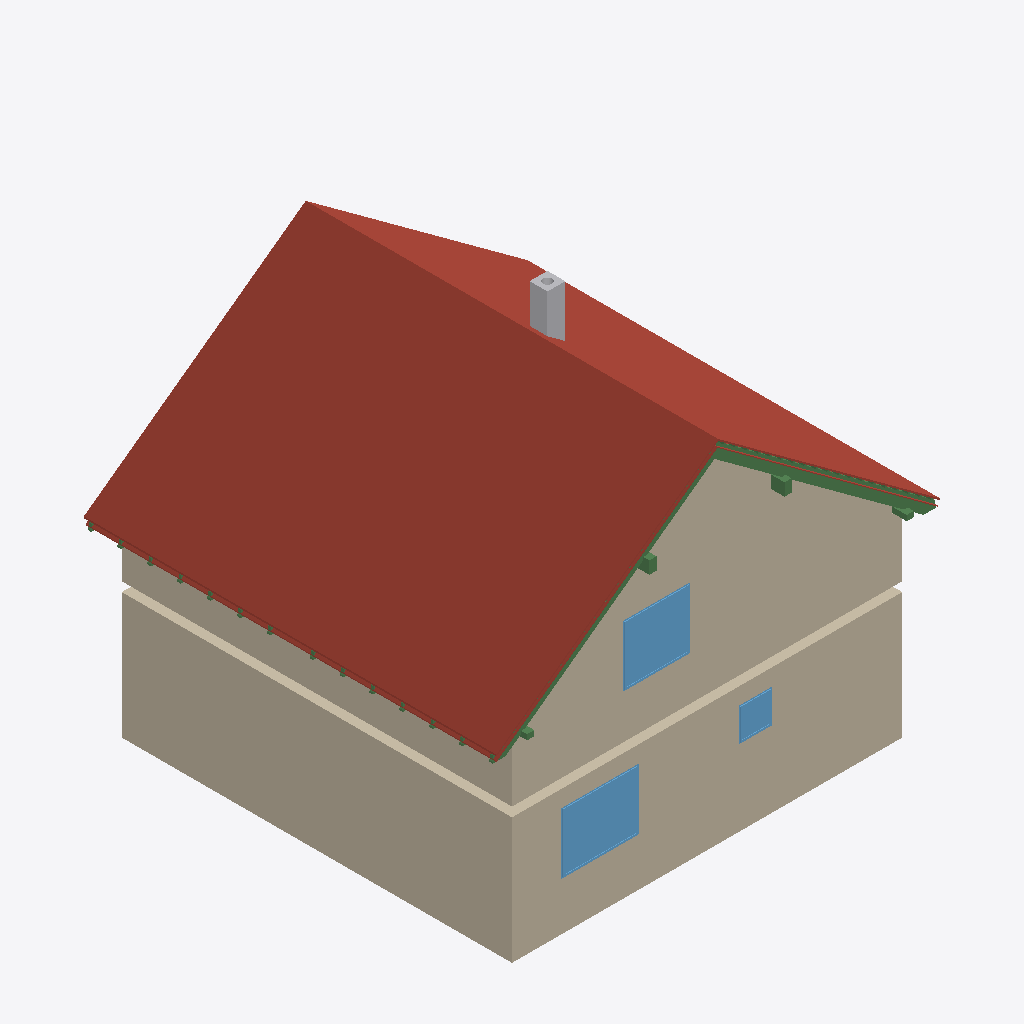
Isometric view of an IFC building model (IFC-SPF (STEP), schema IFC4, length unit metre), seen from the south-west, elements coloured by IFC class: 7 beams (green), 6 roofs (red-brown), 6 walls (beige), 3 windows (light blue), 1 other element (light grey).
Extent 9.9 m × 9.3 m × 8.8 m (x, y, z). Storeys (11): Ground floor at 0.00 m; Ceiling at 2.83 m; Upper floor at 3.04 m; Roof - Thermal insulation under rafters at 3.04 m; Roof - Vapour barrier at 3.04 m; Roof - Gypsum plasterboard at 3.04 m; Roof - MDF at 3.04 m; Roof - Roofing underlay at 3.04 m; Roof - Counter-battens at 3.04 m; Roof - Tile battens at 3.04 m; Roof - Roof tiles at 3.04 m. Elements (176): 102 IfcBeam, 23 IfcSlab, 21 IfcWall, 9 IfcFurniture, 6 IfcDoor, 6 IfcWindow, 5 IfcSanitaryTerminal, 2 IfcStair, 1 IfcChimney, 1 IfcRailing.

HEADER;
FILE_DESCRIPTION(('ViewDefinition[DesignTransferView]'),'2;1');
FILE_NAME('/dev/null','2026-11-07T07:52:26+01:00',(''),(''),'IfcOpenShell 0.8.5','IfcOpenShell 0.8.5','Nobody');
FILE_SCHEMA(('IFC4'));
ENDSEC;
DATA;
#1=IFCPROJECT('3IBkelhuj4gBLPGY1HKZ04',$,'House 2',$,$,$,$,(#10,#15),#5);
#19=IFCSITE('0HmectxrPCTxAXtRXEkcMJ',$,'Site',$,$,#27,$,$,$,$,$,$,$,$);
#20=IFCBUILDING('2GtLUTBpD5Px55dSEkz5XL',$,'House 2',$,$,#32,$,$,$,$,$,$);
#33=IFCBUILDINGSTOREY('231HsksT5Emf_90WeI7PhY',$,'Ground floor',$,$,#39,$,$,$,0.0);
#40=IFCBUILDINGSTOREY('3x4GR1tuH6_e$tgITchYPF',$,'Ceiling',$,$,#45,$,$,$,2.825);
#46=IFCBUILDINGSTOREY('2ROp$Kou5BJwrSEEXfSiss',$,'Upper floor',$,$,#51,$,$,$,3.035);
#10652=IFCBUILDINGSTOREY('0lpSUlRWH1tO5uOa_lM4PS',$,'Roof - Thermal insulation under rafters','Visibility container for Thermal insulation under rafters','ROOF_LAYER',#10657,$,$,$,3.035);
#10658=IFCBUILDINGSTOREY('0HuwEt5850JedXrZxbgwVp',$,'Roof - Vapour barrier','Visibility container for Vapour barrier','ROOF_LAYER',#10663,$,$,$,3.035);
#10664=IFCBUILDINGSTOREY('1qbobLzOfCpA_AEx6FkYRj',$,'Roof - Gypsum plasterboard','Visibility container for Gypsum plasterboard','ROOF_LAYER',#10669,$,$,$,3.035);
#10670=IFCBUILDINGSTOREY('2c$I98jBD2HhD_xLYbrNlX',$,'Roof - MDF','Visibility container for MDF','ROOF_LAYER',#10675,$,$,$,3.035);
#10676=IFCBUILDINGSTOREY('2GDcvHMOj3eBD3B6ib9K6i',$,'Roof - Roofing underlay','Visibility container for Roofing underlay','ROOF_LAYER',#10681,$,$,$,3.035);
#10682=IFCBUILDINGSTOREY('0SgJpSG$v5dBHj5X668h0j',$,'Roof - Counter-battens','Visibility container for Counter-battens','ROOF_LAYER',#10687,$,$,$,3.035);
#10688=IFCBUILDINGSTOREY('25osVQJxn4ivA26vjumfl7',$,'Roof - Tile battens','Visibility container for Tile battens','ROOF_LAYER',#10693,$,$,$,3.035);
#10694=IFCBUILDINGSTOREY('0P4O8_ker4vBV2pkO1oHcV',$,'Roof - Roof tiles','Visibility container for Roof tiles','ROOF_LAYER',#10699,$,$,$,3.035);
#11087=IFCSLAB('0Xj$s8w$15mOs0AUoCGPVw',$,'East Roof tiles',$,$,#11152,#11123,$,.ROOF.);
#153=IFCWALL('29rnXCUlf9rRth0zjx3J$3',$,'Wall 4',$,$,#162,#173,$,$);
#76=IFCWALL('2yynBsTr1EB9TeWYrENREE',$,'Wall 1',$,$,#87,#98,$,$);
#8148=IFCWALL('3TnDpOknP0IhK7PHZNy9SW',$,'Upper front wall',$,$,#8158,#8186,$,$);
#13492=IFCSLAB('0b50aLTVDEWOUt3h6yBIxR',$,'West Roof tiles',$,$,#13551,#13528,$,.ROOF.);
#8258=IFCWALL('32TUmRbPz44gTP4dcQZ4kg',$,'Upper east wall',$,$,#8267,#8278,$,$);
#1639=IFCWINDOW('2vU28ygvXFz9tM28bpRA4Z',$,'Pokoj 3 window',$,$,#1716,#1640,$,1.3750000000000002,1.75,.WINDOW.,.SINGLE_PANEL.,$);
#8409=IFCWINDOW('2CigAlevf2dAOPJKWXLE4C',$,'Living room front window',$,$,#8486,#8410,$,1.3750000000000004,1.5,.WINDOW.,.SINGLE_PANEL.,$);
#11018=IFCSLAB('01aD6Ic5n1VxEA9mHDvYVZ',$,'East Roofing underlay',$,$,#11086,#11061,$,.ROOF.);
#9355=IFCBEAM('2zCgkGQ0v15eX4kmxSVTpk',$,'Krokev 1 - západ',$,'RAFTER',#9403,#9393,$,.USERDEFINED.);
#15591=IFCCHIMNEY('0Vr6wTtdL4ueSpLZSLajI0',$,'Main chimney',$,$,#15596,#15611,$,.NOTDEFINED.);
#128=IFCWALL('0Vx0a7UVjAgBmiXY2CMdtQ',$,'Wall 3',$,$,#137,#148,$,$);
#9306=IFCBEAM('1bEYpJPgjEEgdalwl2LAQf',$,'Krokev 1 - východ',$,'RAFTER',#9354,#9344,$,.USERDEFINED.);
#1735=IFCWINDOW('0EuEEK0tH3s8J2mkWOIn0D',$,'Koupelna window',$,$,#1812,#1736,$,0.75,0.75,.WINDOW.,.SINGLE_PANEL.,$);
#13552=IFCBEAM('0C2maB7R12gRhgGUxTTnuk',$,'West counter-batten 1',$,$,#13611,#13597,$,.BEAM.);
#8191=IFCWALL('1nDZswX$H7Fu8DkZT4YDze',$,'Upper west wall',$,$,#8200,#8211,$,$);
#10949=IFCSLAB('01wAq2JZL3heGOzoR3Oi29',$,'East MDF',$,$,#11017,#10992,$,.ROOF.);
#8024=IFCBEAM('3LcXBTK_nBafKUby9ecnH3',$,'Vaznice 2',$,'PURLIN',#8029,#8038,$,.USERDEFINED.);
#8005=IFCBEAM('11HZpSLMv3RgtituiSqcTS',$,'Vaznice 1',$,'PURLIN',#8010,#8019,$,.USERDEFINED.);
#13429=IFCSLAB('0R7jTbI_H5$RPm75wPoIFD',$,'West Roofing underlay',$,$,#13491,#13472,$,.ROOF.);
#13366=IFCSLAB('0VlY0MBKL9n8sLyA5CPoeO',$,'West MDF',$,$,#13428,#13409,$,.ROOF.);
#7986=IFCBEAM('0KCNYREanBPOAAVY3S5tWv',$,'Pozednice - západ',$,'WALL_PLATE',#7991,#8000,$,.USERDEFINED.);
#7963=IFCBEAM('35rpiryZL1D9yUYBBWNNv4',$,'Pozednice - východ',$,'WALL_PLATE',#7969,#7978,$,.USERDEFINED.);
ENDSEC;
